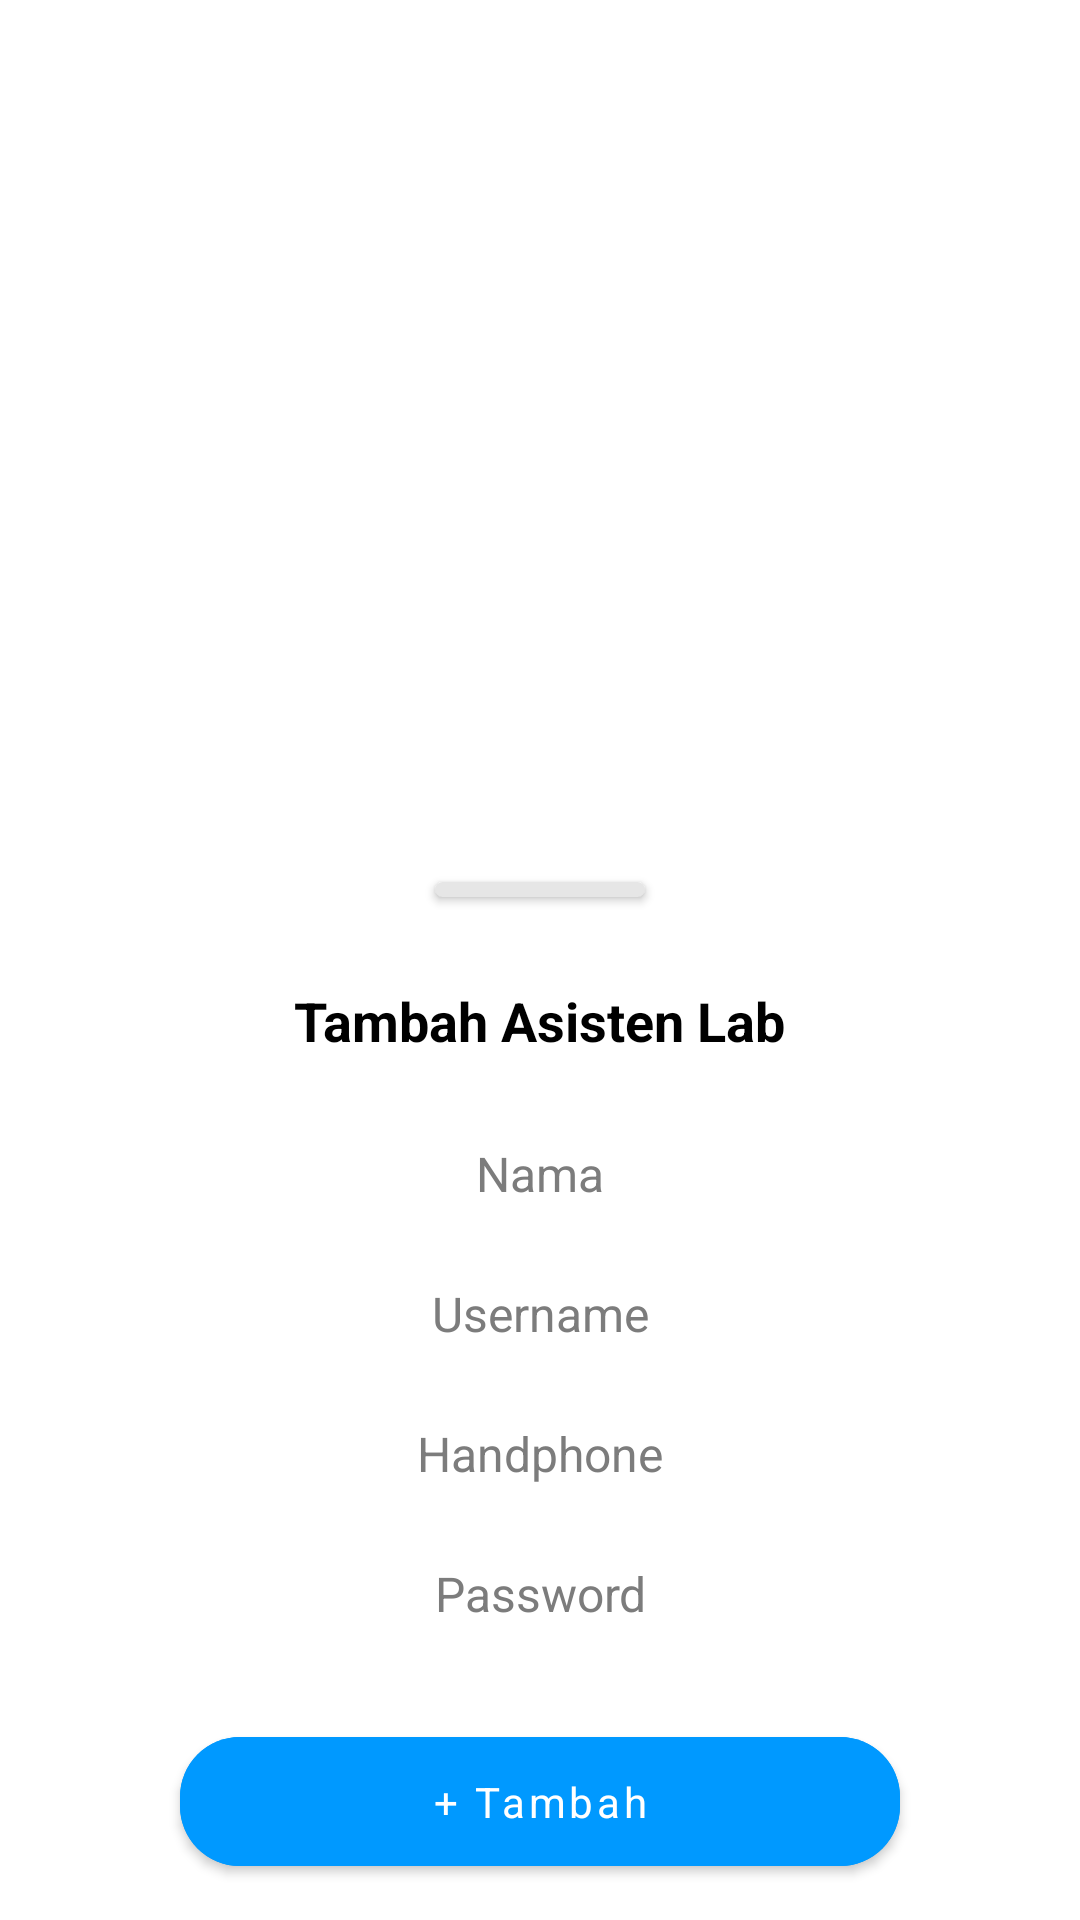

Here is an Android app screen rendered from its layout file. Give the layout XML and the strings, colors and styles it references.
<!-- AndroidManifest.xml: application theme Theme.PeminjamanPeralatan -->
<!-- res/layout/bottom_add_asisten_lab.xml -->
<?xml version="1.0" encoding="utf-8"?>
<ScrollView xmlns:android="http://schemas.android.com/apk/res/android"
    xmlns:app="http://schemas.android.com/apk/res-auto"
    android:layout_width="match_parent"
    android:layout_height="match_parent"
    android:orientation="vertical">

    <RelativeLayout
        android:layout_width="match_parent"
        android:layout_height="wrap_content"
        android:layout_gravity="bottom"
        android:background="@drawable/bg_round_top_history"
        android:paddingHorizontal="16dp">

        <androidx.cardview.widget.CardView
            android:layout_width="70dp"
            android:layout_height="5dp"
            android:layout_centerHorizontal="true"
            android:layout_marginTop="8dp"
            android:background="#E6E6E6"
            app:cardBackgroundColor="#E6E6E6"
            app:cardCornerRadius="3dp" />

        <LinearLayout
            android:id="@+id/linearInput"
            android:layout_width="match_parent"
            android:layout_height="wrap_content"
            android:orientation="vertical">

            <TextView
                android:layout_width="wrap_content"
                android:layout_height="wrap_content"
                android:layout_gravity="center_horizontal"
                android:layout_marginTop="42dp"
                android:text="Tambah Asisten Lab"
                android:textColor="@color/black"
                android:textSize="18sp"
                android:textStyle="bold" />

            <com.google.android.material.textfield.TextInputEditText
                android:id="@+id/et_name_asisten_lab"
                android:layout_width="match_parent"
                android:layout_height="wrap_content"
                android:layout_marginTop="18dp"
                android:backgroundTint="@android:color/transparent"
                android:gravity="center"
                android:hint="@string/name"
                android:inputType="textPersonName"
                android:lines="1"
                android:textColor="@color/black"
                android:textColorHint="@color/semi_black"
                android:textSize="16sp" />

            <com.google.android.material.textfield.TextInputEditText
                android:id="@+id/et_email_asisten_lab"
                android:layout_width="match_parent"
                android:layout_height="wrap_content"
                android:layout_marginTop="8dp"
                android:backgroundTint="@android:color/transparent"
                android:gravity="center"
                android:hint="@string/username"
                android:inputType="textEmailAddress"
                android:lines="1"
                android:textColor="@color/black"
                android:textColorHint="@color/semi_black"
                android:textSize="16sp" />

            <com.google.android.material.textfield.TextInputEditText
                android:id="@+id/et_phone_asisten_lab"
                android:layout_width="match_parent"
                android:layout_height="wrap_content"
                android:layout_marginTop="8dp"
                android:backgroundTint="@android:color/transparent"
                android:gravity="center"
                android:hint="@string/phone"
                android:inputType="number"
                android:lines="1"
                android:textColor="@color/black"
                android:textColorHint="@color/semi_black"
                android:textSize="16sp" />

            <com.google.android.material.textfield.TextInputEditText
                android:id="@+id/et_password_asisten_lab"
                android:layout_width="match_parent"
                android:layout_height="wrap_content"
                android:layout_marginTop="8dp"
                android:backgroundTint="@android:color/transparent"
                android:gravity="center"
                android:hint="@string/password"
                android:inputType="textPassword"
                android:lines="1"
                android:textColor="@color/black"
                android:textColorHint="@color/semi_black"
                android:textSize="16sp" />

        </LinearLayout>

        <com.google.android.material.button.MaterialButton
            android:id="@+id/btnTambahAsistenLab"
            android:layout_width="240dp"
            android:layout_height="55dp"
            android:layout_below="@id/linearInput"
            android:layout_centerHorizontal="true"
            android:layout_gravity="center_horizontal"
            android:layout_marginTop="24dp"
            android:layout_marginBottom="12dp"
            android:backgroundTint="@color/blue_600"
            android:text="@string/add"
            android:textAllCaps="false"
            app:cornerRadius="20dp" />
    </RelativeLayout>

</ScrollView>
<!-- resources referenced by this layout -->
<resources>
  <color name="black">#FF000000</color>
  <color name="blue_600">#0099FF</color>
  <color name="semi_black">#7C7C7C</color>
  <string name="add">+ Tambah</string>
  <string name="name">Nama</string>
  <string name="password">Password</string>
  <string name="phone">Handphone</string>
  <string name="username">Username</string>
  <style name="Theme.PeminjamanPeralatan" parent="Theme.MaterialComponents.DayNight.NoActionBar">
          
          <item name="colorPrimary">@color/blue_600</item>
          <item name="colorPrimaryVariant">@color/blue_600</item>
          <item name="colorOnPrimary">@color/white</item>
          
          <item name="colorSecondary">@color/teal_200</item>
          <item name="colorSecondaryVariant">@color/teal_700</item>
          <item name="colorOnSecondary">@color/black</item>
          
          <item name="android:statusBarColor" tools:targetApi="l">?attr/colorPrimaryVariant</item>
          
          <item name="bottomSheetStyle">@android:color/transparent</item>
          <item name="fontFamily">@font/font</item>
      </style>
  <color name="white">#FFFFFFFF</color>
  <color name="teal_200">#FF03DAC5</color>
  <color name="teal_700">#FF018786</color>
</resources>
